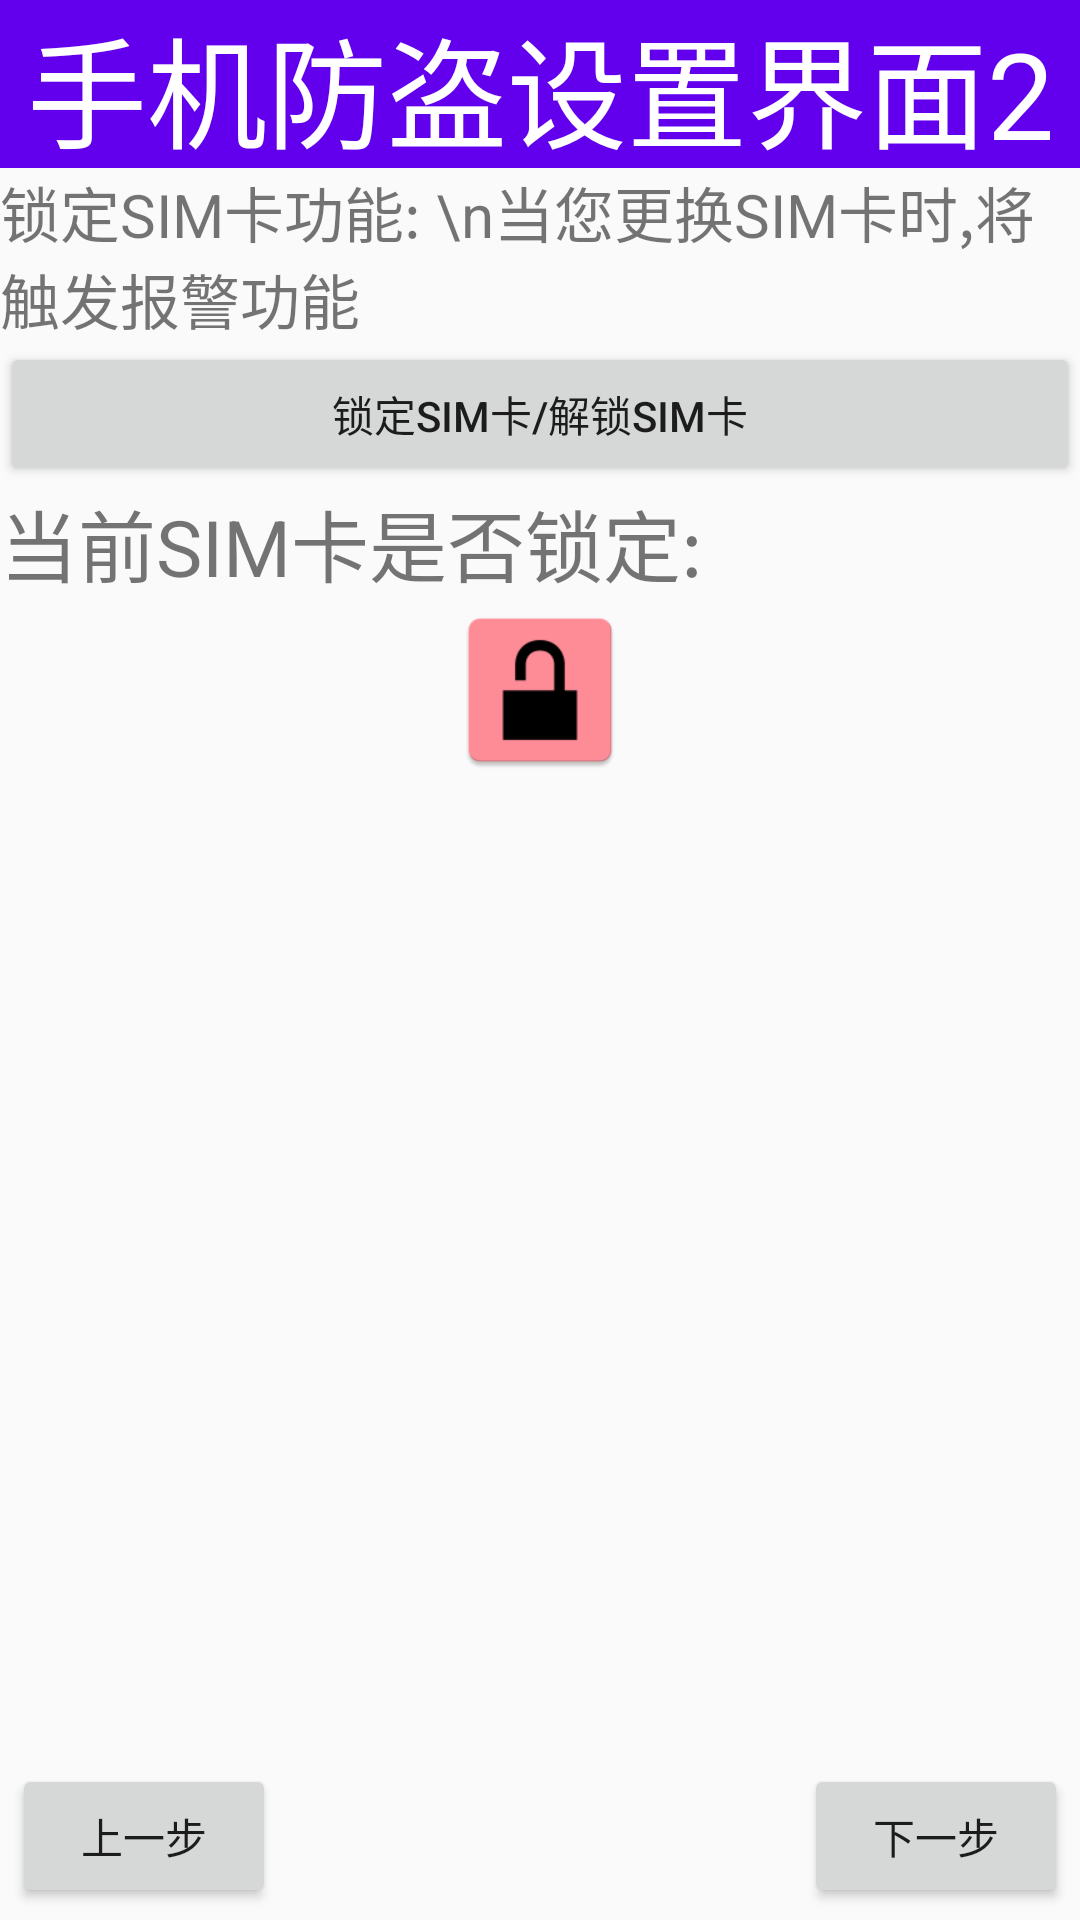

Write the Android layout XML for this screen, with the resource values it uses.
<!-- AndroidManifest.xml: application theme AppTheme -->
<!-- res/layout/activity_sjfd_setup2.xml -->
<?xml version="1.0" encoding="utf-8"?>
<LinearLayout
    xmlns:android="http://schemas.android.com/apk/res/android"
    xmlns:tools="http://schemas.android.com/tools"
    android:layout_width="match_parent"
    android:layout_height="match_parent"
    android:orientation="vertical"
    tools:context="com.roy.safeyapp.ui.SjfdSetup2Activity">

    <TextView
        style="@style/TextBarStyle"
        android:text="手机防盗设置界面2"
        />

    <TextView
        android:layout_width="wrap_content"
        android:layout_height="wrap_content"
        android:text="锁定SIM卡功能: \n当您更换SIM卡时,将触发报警功能"
        android:textSize="20sp"/>

    <Button
        android:id="@+id/btn_bind_sim"
        android:layout_width="match_parent"
        android:layout_height="wrap_content"
        android:text="锁定SIM卡/解锁SIM卡"/>

    <TextView
        android:layout_width="match_parent"
        android:layout_height="wrap_content"
        android:text="当前SIM卡是否锁定:"
        android:textSize="26sp"
        android:gravity="center_vertical"
        />

    <ImageView
        android:layout_gravity="center"
        android:id="@+id/iv_lock"
        android:layout_width="60dp"
        android:src="@mipmap/ic_unlock"
        android:layout_height="60dp"/>


    <RelativeLayout
        android:layout_width="match_parent"
        android:layout_height="match_parent">

        <Button
            android:onClick="prev"
            android:layout_width="wrap_content"
            android:layout_height="wrap_content"
            android:layout_alignParentBottom="true"
            android:layout_margin="4dp"
            android:text="上一步"
            />

        <Button
            android:onClick="next"
            android:layout_alignParentRight="true"
            android:layout_width="wrap_content"
            android:layout_height="wrap_content"
            android:layout_alignParentBottom="true"
            android:layout_margin="4dp"
            android:text="下一步"
            />
    </RelativeLayout>
</LinearLayout>
<!-- resources referenced by this layout -->
<resources>
  <!-- mipmap ic_unlock: png bitmap (mipmap-hdpi, 1020 bytes) -->
  <style name="TextBarStyle">
          <item name="android:gravity">center</item>
          <item name="android:textSize">40sp</item>
          <item name="android:textColor">#FFF</item>
          <item name="android:layout_width">match_parent</item>
          <item name="android:layout_height">@dimen/text_bar_height</item>
          <item name="android:background">@color/colorPrimary</item>
      </style>
  <style name="AppTheme" parent="Theme.AppCompat.Light.NoActionBar">
          
          <item name="colorPrimary">@color/colorPrimary</item>
          <item name="colorPrimaryDark">@color/colorPrimaryDark</item>
          <item name="colorAccent">@color/colorAccent</item>
      </style>
  <dimen name="text_bar_height">56dp</dimen>
  <!-- not gathered from this repository: default colours our renderer supplied (Android Studio template values) -->
  <color name="colorPrimary">#FF6200EE</color>
  <color name="colorPrimaryDark">#FF3700B3</color>
  <color name="colorAccent">#FF03DAC5</color>
</resources>
